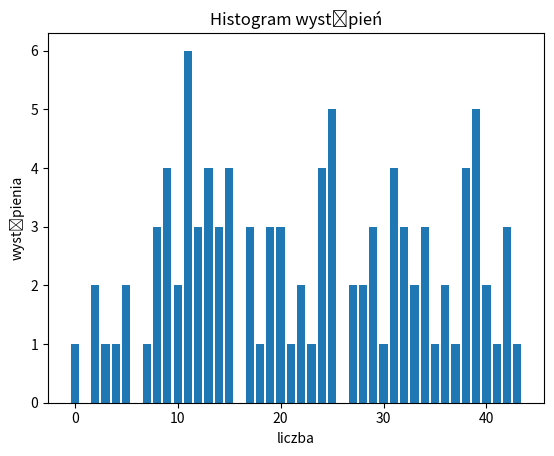

Write the Python code that produced this figure.
import numpy as np
import matplotlib.pyplot as plt

rand_numbers = np.random.randint(0, 44, 100)
val, counts = np.unique(rand_numbers, return_counts=True)

plt.bar(val, counts)
plt.title("Histogram wystąpień")
plt.xlabel("liczba")
plt.ylabel("wystąpienia")
plt.show()
